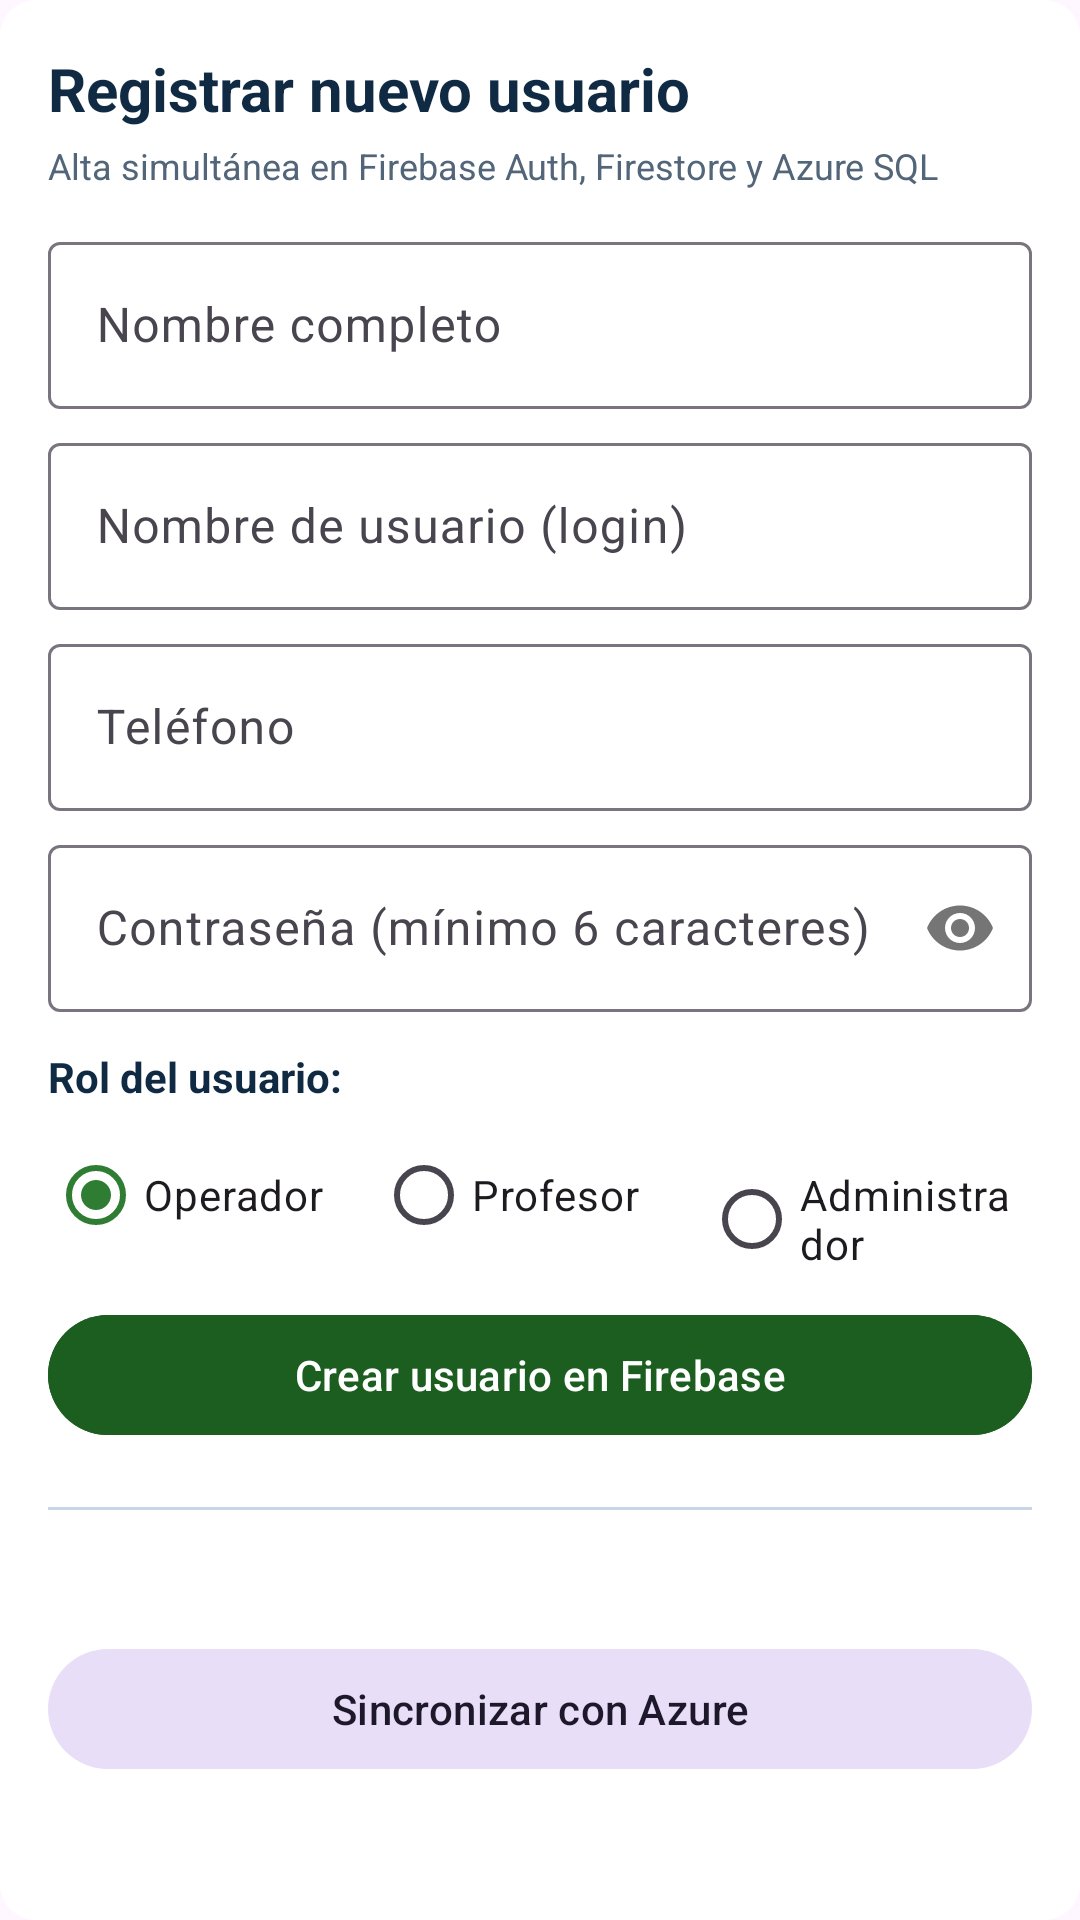

Produce the Android XML layout that renders to this screen, including the resource entries it uses.
<!-- AndroidManifest.xml: application theme Theme.Proyecto_Movil_Canchas -->
<!-- res/layout/fragment_registro_usuario.xml -->
<?xml version="1.0" encoding="utf-8"?>
<ScrollView xmlns:android="http://schemas.android.com/apk/res/android"
    xmlns:app="http://schemas.android.com/apk/res-auto"
    android:layout_width="match_parent"
    android:layout_height="match_parent"
    android:fillViewport="true">

    <LinearLayout
        android:layout_width="match_parent"
        android:layout_height="wrap_content"
        android:layout_marginBottom="@dimen/gap_medium"
        android:background="@drawable/bg_surface_panel"
        android:orientation="vertical"
        android:padding="@dimen/item_padding">

        <TextView
            android:layout_width="wrap_content"
            android:layout_height="wrap_content"
            android:text="@string/titulo_registro_usuario"
            android:textColor="@color/azul_oscuro"
            android:textSize="@dimen/text_section"
            android:textStyle="bold" />

        <TextView
            android:layout_width="wrap_content"
            android:layout_height="wrap_content"
            android:layout_marginTop="@dimen/elevation_card"
            android:text="@string/subtitulo_registro_usuario"
            android:textColor="@color/gris_texto"
            android:textSize="@dimen/text_caption" />

        <com.google.android.material.textfield.TextInputLayout
            android:id="@+id/inputLayoutNombre"
            style="@style/Widget.Material3.TextInputLayout.OutlinedBox"
            android:layout_width="match_parent"
            android:layout_height="wrap_content"
            android:layout_marginTop="@dimen/gap_medium"
            android:hint="@string/hint_nombre_usuario_registro">

            <com.google.android.material.textfield.TextInputEditText
                android:id="@+id/editTextNombre"
                android:layout_width="match_parent"
                android:layout_height="wrap_content"
                android:inputType="textPersonName"
                android:maxLines="1" />
        </com.google.android.material.textfield.TextInputLayout>

        <com.google.android.material.textfield.TextInputLayout
            android:id="@+id/inputLayoutUsername"
            style="@style/Widget.Material3.TextInputLayout.OutlinedBox"
            android:layout_width="match_parent"
            android:layout_height="wrap_content"
            android:layout_marginTop="@dimen/gap_small"
            android:hint="@string/hint_username_registro">

            <com.google.android.material.textfield.TextInputEditText
                android:id="@+id/editTextUsername"
                android:layout_width="match_parent"
                android:layout_height="wrap_content"
                android:inputType="textNoSuggestions"
                android:maxLines="1" />
        </com.google.android.material.textfield.TextInputLayout>

        <com.google.android.material.textfield.TextInputLayout
            android:id="@+id/inputLayoutTelefono"
            style="@style/Widget.Material3.TextInputLayout.OutlinedBox"
            android:layout_width="match_parent"
            android:layout_height="wrap_content"
            android:layout_marginTop="@dimen/gap_small"
            android:hint="@string/hint_telefono_registro">

            <com.google.android.material.textfield.TextInputEditText
                android:id="@+id/editTextTelefono"
                android:layout_width="match_parent"
                android:layout_height="wrap_content"
                android:inputType="phone"
                android:maxLines="1" />
        </com.google.android.material.textfield.TextInputLayout>

        <com.google.android.material.textfield.TextInputLayout
            android:id="@+id/inputLayoutPassword"
            style="@style/Widget.Material3.TextInputLayout.OutlinedBox"
            android:layout_width="match_parent"
            android:layout_height="wrap_content"
            android:layout_marginTop="@dimen/gap_small"
            android:hint="@string/hint_password_registro"
            app:passwordToggleEnabled="true">

            <com.google.android.material.textfield.TextInputEditText
                android:id="@+id/editTextPassword"
                android:layout_width="match_parent"
                android:layout_height="wrap_content"
                android:inputType="textPassword"
                android:maxLines="1" />
        </com.google.android.material.textfield.TextInputLayout>

        <TextView
            android:layout_width="wrap_content"
            android:layout_height="wrap_content"
            android:layout_marginTop="@dimen/gap_medium"
            android:text="@string/label_rol_usuario"
            android:textColor="@color/azul_oscuro"
            android:textSize="@dimen/text_body"
            android:textStyle="bold" />

        <RadioGroup
            android:id="@+id/radioGroupRol"
            android:layout_width="match_parent"
            android:layout_height="wrap_content"
            android:layout_marginTop="@dimen/gap_small"
            android:orientation="horizontal">

            <RadioButton
                android:id="@+id/radioOperador"
                android:layout_width="@dimen/tamaño_zero"
                android:layout_height="wrap_content"
                android:layout_weight="1"
                android:checked="true"
                android:text="@string/rol_operador"
                android:textSize="@dimen/text_body" />

            <RadioButton
                android:id="@+id/radioProfesor"
                android:layout_width="@dimen/tamaño_zero"
                android:layout_height="wrap_content"
                android:layout_weight="1"
                android:text="@string/rol_profesor"
                android:textSize="@dimen/text_body" />

            <RadioButton
                android:id="@+id/radioAdmin"
                android:layout_width="@dimen/tamaño_zero"
                android:layout_height="wrap_content"
                android:layout_weight="1"
                android:text="@string/rol_administrador"
                android:textSize="@dimen/text_body" />
        </RadioGroup>

        <TextView
            android:id="@+id/textViewEstadoRegistro"
            android:layout_width="match_parent"
            android:layout_height="wrap_content"
            android:layout_marginTop="@dimen/gap_small"
            android:textColor="@color/verde_oscuro"
            android:textSize="@dimen/text_body"
            android:visibility="gone" />

        <ProgressBar
            android:id="@+id/progressGuardar"
            style="?android:attr/progressBarStyle"
            android:layout_width="wrap_content"
            android:layout_height="wrap_content"
            android:layout_gravity="center_horizontal"
            android:layout_marginTop="@dimen/gap_small"
            android:visibility="gone" />

        <com.google.android.material.button.MaterialButton
            android:id="@+id/buttonGuardarUsuario"
            style="@style/Widget.Material3.Button"
            android:layout_width="match_parent"
            android:layout_height="@dimen/button_height"
            android:layout_marginTop="@dimen/gap_medium"
            android:backgroundTint="@color/verde_oscuro"
            android:text="@string/boton_guardar_usuario"
            android:textAllCaps="false"
            android:textColor="@color/blanco" />

        <View
            android:layout_width="match_parent"
            android:layout_height="@dimen/stroke_width"
            android:layout_marginVertical="@dimen/gap_large"
            android:background="@color/gris_borde" />

        <TextView
            android:id="@+id/textViewTotalUsuarios"
            android:layout_width="match_parent"
            android:layout_height="wrap_content"
            android:textColor="@color/gris_texto"
            android:textSize="@dimen/text_caption" />

        <com.google.android.material.button.MaterialButton
            android:id="@+id/buttonSincronizarAzure"
            style="@style/Widget.Material3.Button.TonalButton"
            android:layout_width="match_parent"
            android:layout_height="@dimen/button_height"
            android:layout_marginTop="@dimen/gap_small"
            android:text="@string/boton_sincronizar_usuarios"
            android:textAllCaps="false" />

    </LinearLayout>
</ScrollView>
<!-- resources referenced by this layout -->
<resources>
  <color name="azul_oscuro">#102A43</color>
  <color name="blanco">#FFFFFF</color>
  <color name="gris_borde">#C8D7E6</color>
  <color name="gris_texto">#526579</color>
  <color name="verde_oscuro">#1B5E20</color>
  <dimen name="button_height">48dp</dimen>
  <dimen name="elevation_card">4dp</dimen>
  <dimen name="gap_large">20dp</dimen>
  <dimen name="gap_medium">12dp</dimen>
  <dimen name="gap_small">6dp</dimen>
  <dimen name="item_padding">16dp</dimen>
  <dimen name="stroke_width">1dp</dimen>
  <dimen name="text_body">14sp</dimen>
  <dimen name="text_caption">12sp</dimen>
  <dimen name="text_section">20sp</dimen>
  <!-- drawable bg_surface_panel (drawable) -->
  <?xml version="1.0" encoding="utf-8"?>
  <shape xmlns:android="http://schemas.android.com/apk/res/android"
      android:shape="rectangle">
  
      
      <solid android:color="@android:color/white" />
  
      
      <corners android:radius="12dp" />
  
  </shape>
  <string name="boton_guardar_usuario">Crear usuario en Firebase</string>
  <string name="boton_sincronizar_usuarios">Sincronizar con Azure</string>
  <string name="hint_nombre_usuario_registro">Nombre completo</string>
  <string name="hint_password_registro">Contraseña (mínimo 6 caracteres)</string>
  <string name="hint_telefono_registro">Teléfono</string>
  <string name="hint_username_registro">Nombre de usuario (login)</string>
  <string name="label_rol_usuario">Rol del usuario:</string>
  <string name="rol_administrador">Administrador</string>
  <string name="rol_operador">Operador</string>
  <string name="rol_profesor">Profesor</string>
  <string name="subtitulo_registro_usuario">Alta simultánea en Firebase Auth, Firestore y Azure SQL</string>
  <string name="titulo_registro_usuario">Registrar nuevo usuario</string>
  <style name="Theme.Proyecto_Movil_Canchas" parent="Base.Theme.Proyecto_Movil_Canchas" />
  <style name="Base.Theme.Proyecto_Movil_Canchas" parent="Theme.Material3.DayNight.NoActionBar">
  
          <item name="colorPrimary">@color/verde_principal</item>
          <item name="colorOnPrimary">@color/blanco</item>
  
          <item name="colorSecondary">@color/verde_claro</item>
          <item name="colorOnSecondary">@color/negro</item>
  
          <item name="colorError">@color/error</item>
  
      </style>
  <color name="verde_principal">#2E7D32</color>
  <color name="verde_claro">#66BB6A</color>
  <color name="negro">#212121</color>
  <color name="error">#BA1A1A</color>
</resources>
